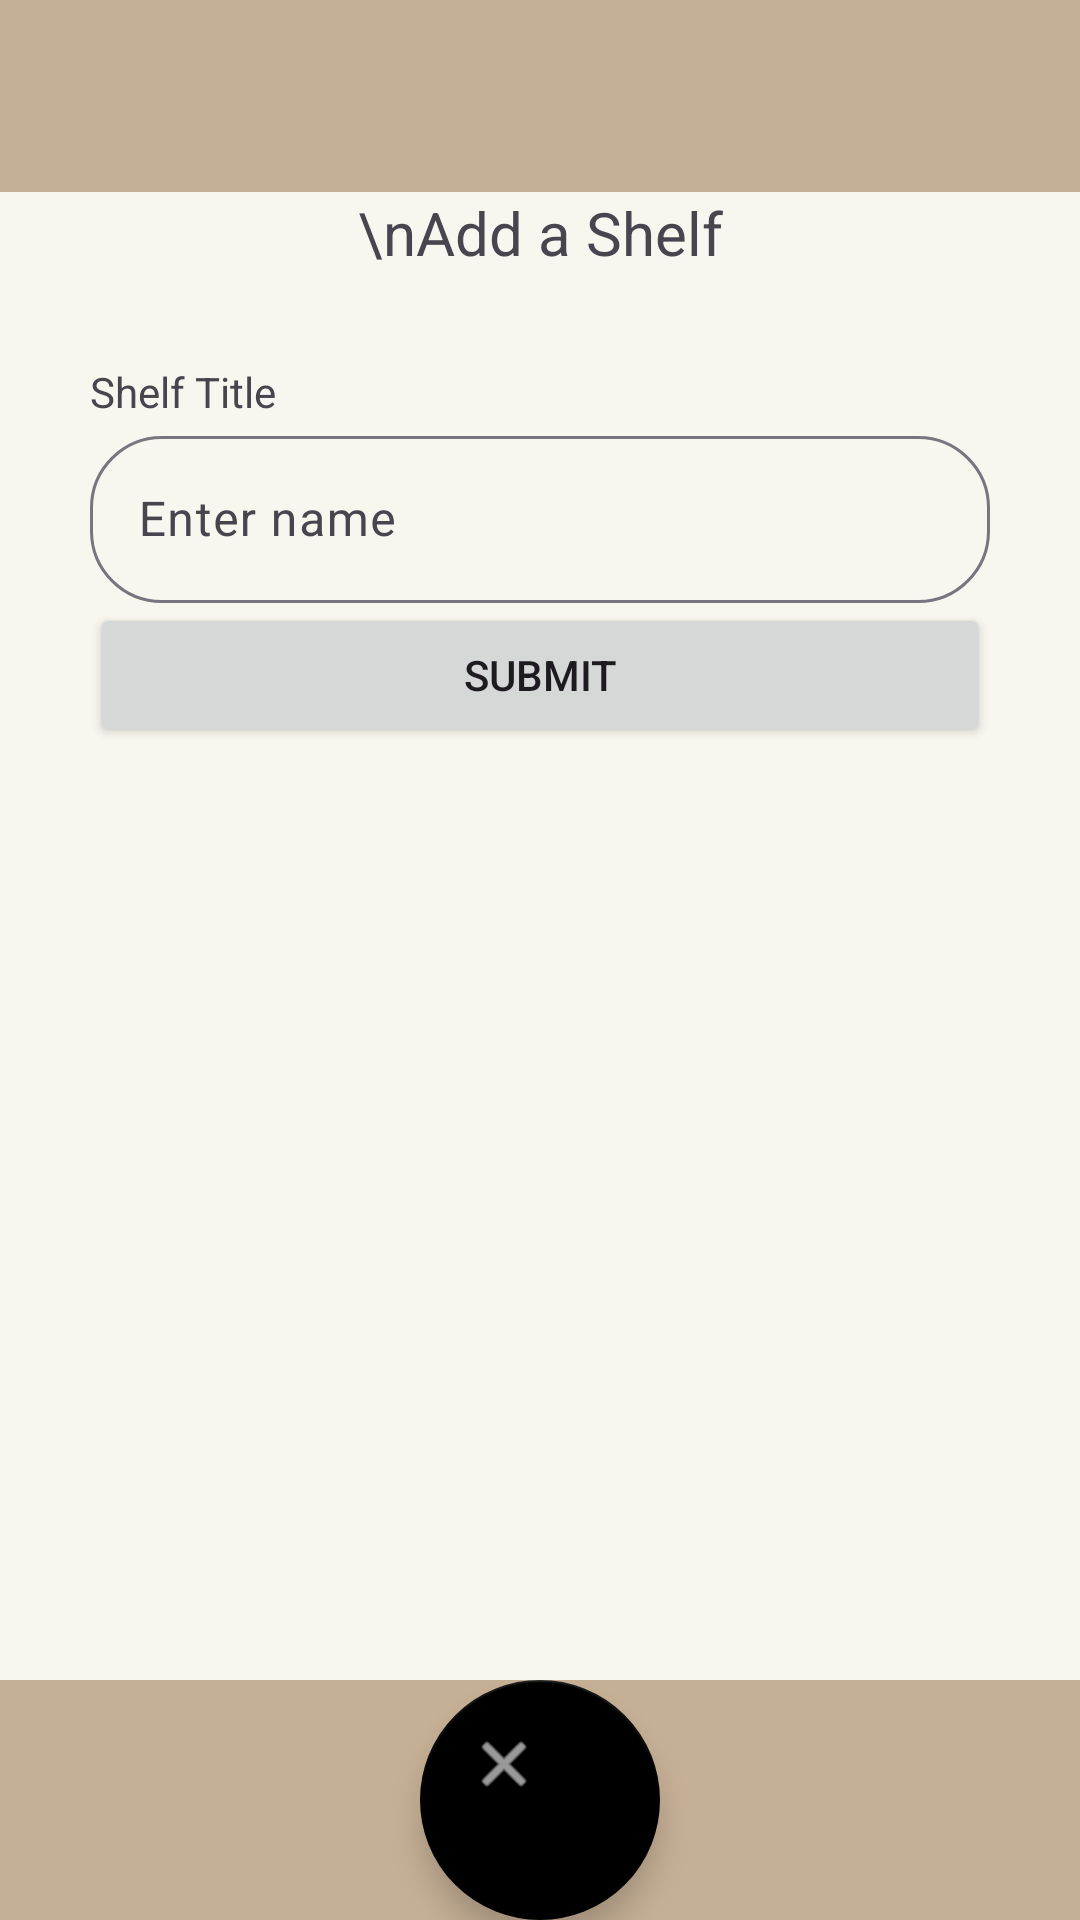

The Android layout XML behind this screen, and the referenced resources:
<!-- AndroidManifest.xml: application theme Theme.PocketShelf -->
<!-- res/layout/activity_add_new_shelf_screen.xml -->
<?xml version="1.0" encoding="utf-8"?>
<LinearLayout xmlns:android="http://schemas.android.com/apk/res/android"
    xmlns:app="http://schemas.android.com/apk/res-auto"
    xmlns:tools="http://schemas.android.com/tools"
    android:id="@+id/main"
    android:layout_width="match_parent"
    android:layout_height="match_parent"
    android:gravity="center"
    android:orientation="vertical">

    <androidx.appcompat.widget.Toolbar
        android:id="@+id/my_toolbar"
        android:layout_width="match_parent"
        android:layout_height="?attr/actionBarSize"
        android:background="?attr/colorPrimary"
        android:elevation="4dp"
        android:theme="@style/ThemeOverlay.AppCompat.ActionBar"
        app:popupTheme="@style/ThemeOverlay.AppCompat.Light"/>

    <TextView
        android:id="@+id/header_text"
        android:layout_width="match_parent"
        android:layout_height="wrap_content"
        android:text="\nAdd a Shelf"
        android:textAlignment="center"
        android:textSize="20sp" />

    <ScrollView
        android:layout_width="match_parent"
        android:layout_height="wrap_content"
        android:layout_weight="1">


        <LinearLayout
            android:layout_width="match_parent"
            android:layout_height="match_parent"
            android:layout_margin="30dp"
            android:gravity="center"
            android:orientation="vertical"
            tools:context=".AddNewBookScreen"
            tools:layout_editor_absoluteX="1dp"
            tools:layout_editor_absoluteY="1dp">

            <TextView
                android:id="@+id/label_shelf_title"
                android:layout_width="match_parent"
                android:layout_height="wrap_content"
                android:text="Shelf Title" />

            <com.google.android.material.textfield.TextInputLayout
                style="@style/RoundedTextInput"
                android:layout_width="match_parent"

                android:layout_height="wrap_content"
                app:boxBackgroundMode="outline">


                <com.google.android.material.textfield.TextInputEditText
                    android:id="@+id/enter_shelf_title"
                    android:layout_width="match_parent"
                    android:layout_height="wrap_content"
                    android:hint="Enter name" />
            </com.google.android.material.textfield.TextInputLayout>

            <Button
                android:id="@+id/submit_button"
                android:layout_width="match_parent"
                android:layout_height="wrap_content"
                android:text="Submit" />

            <Space
                android:layout_width="match_parent"
                android:layout_height="150dp" />


        </LinearLayout>


    </ScrollView>

    <com.google.android.material.bottomnavigation.BottomNavigationView
        android:id="@+id/bottomNavigationView"
        android:layout_width="match_parent"
        android:layout_height="wrap_content"
        android:layout_gravity="center"
        android:layout_weight="0"
        android:background="#C5AF95">

        <com.google.android.material.floatingactionbutton.FloatingActionButton
            android:id="@+id/fab"
            android:layout_width="match_parent"
            android:layout_height="match_parent"
            android:layout_gravity="center"
            android:clickable="true"
            android:contentDescription="Cancel"
            app:srcCompat="@android:drawable/ic_menu_close_clear_cancel" />
    </com.google.android.material.bottomnavigation.BottomNavigationView>


</LinearLayout>
<!-- resources referenced by this layout -->
<resources>
  <style name="RoundedTextInput" parent="Widget.Material3.TextInputLayout.OutlinedBox">
          <item name="shapeAppearance">@style/RoundedCorners</item>
      </style>
  <style name="Theme.PocketShelf" parent="Base.Theme.PocketShelf" />
  <style name="RoundedCorners" parent="ShapeAppearance.Material3.Corner.None">
          <item name="cornerSize">24dp</item>
      </style>
  <style name="Base.Theme.PocketShelf" parent="Theme.Material3.DayNight.NoActionBar">
          <item name="colorPrimary">#C5AF95</item>
          <item name="android:windowBackground">#F9F6EF</item>
          <item name="floatingActionButtonStyle">@style/Widget.MyApp.FAB</item>
  
  
          
          
      </style>
  <style name="Widget.MyApp.FAB" parent="Widget.MaterialComponents.FloatingActionButton">
          <item name="backgroundTint">#000000</item>  
      </style>
</resources>
